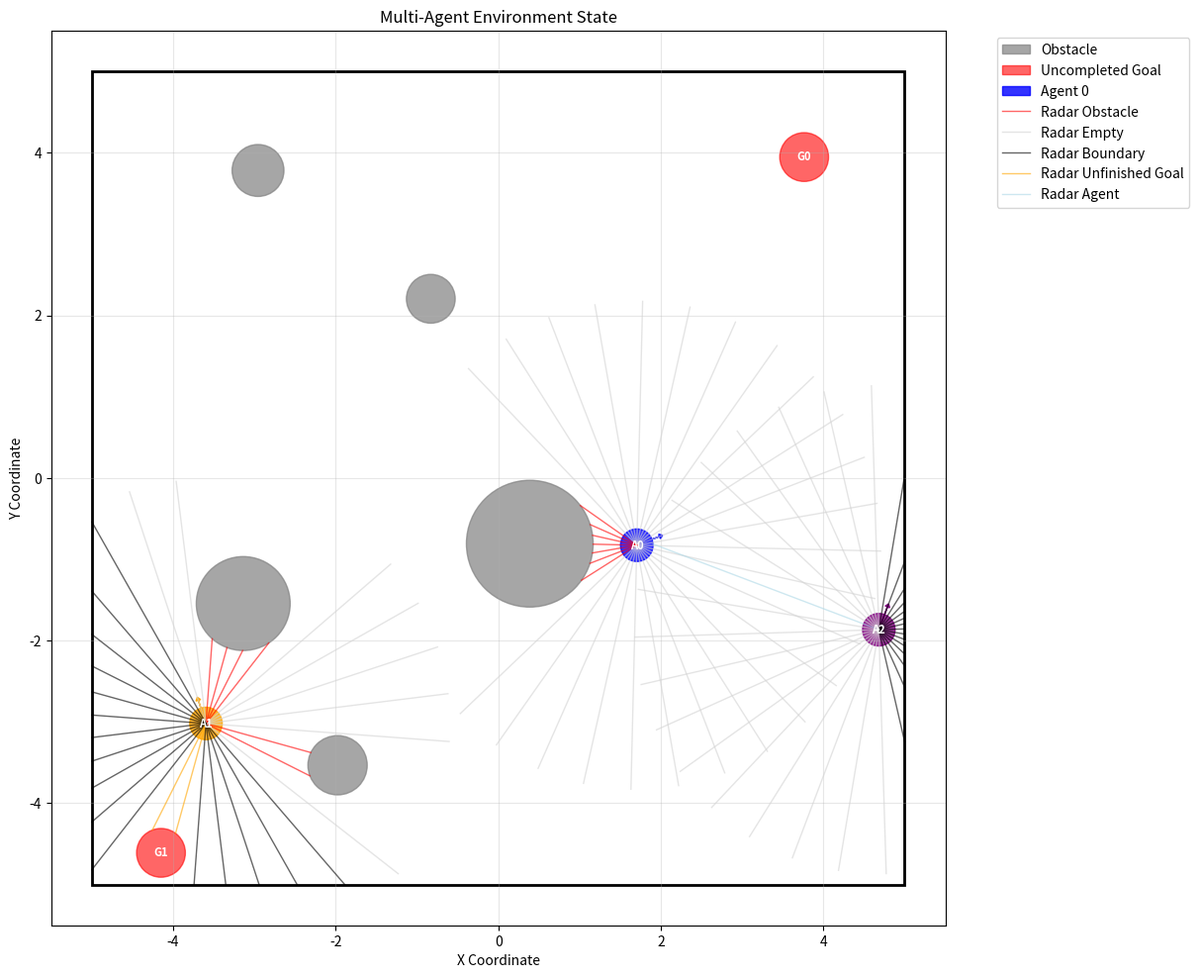
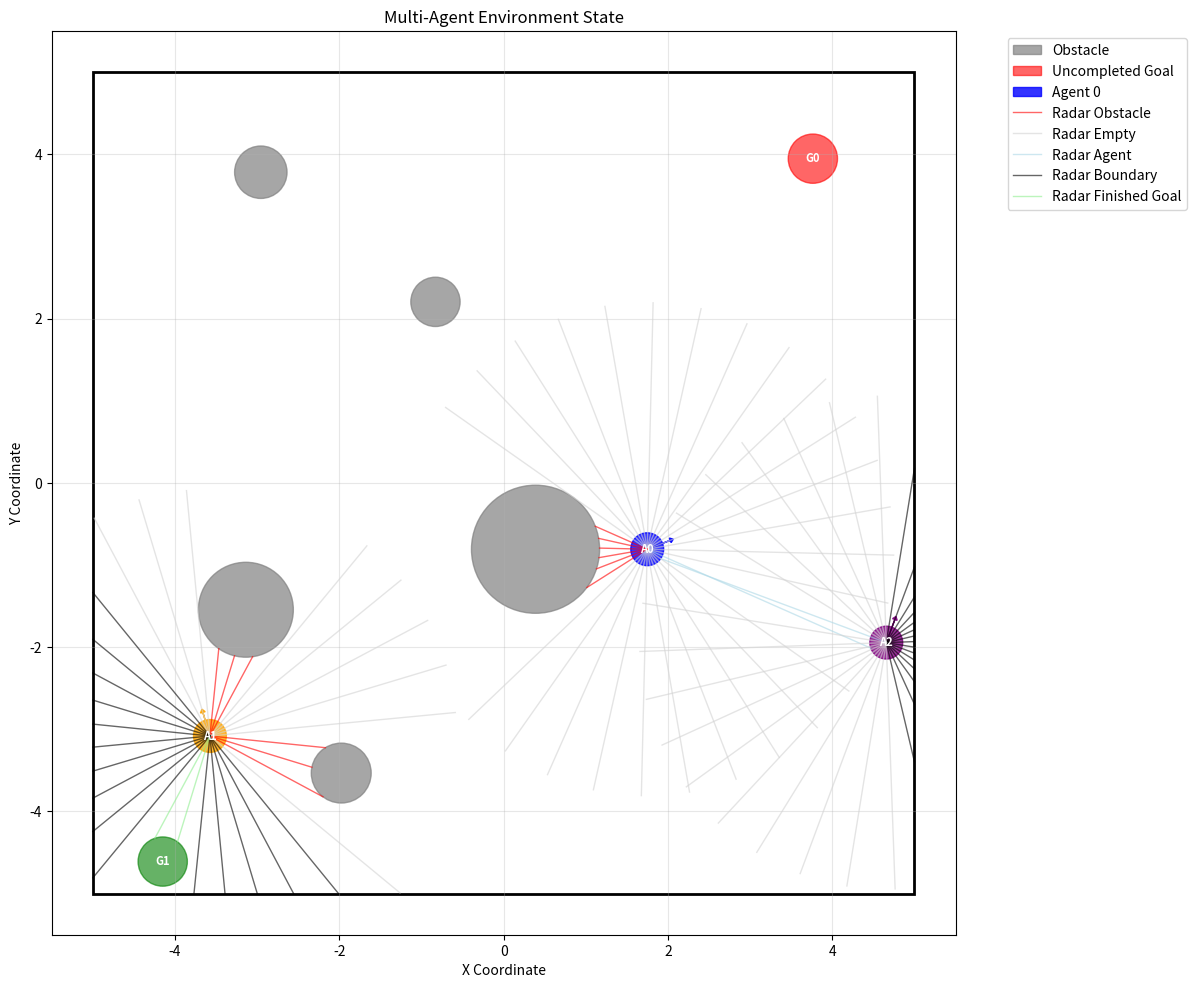

Here is the Python script that generated these plots, in order:
import math
from typing import List, Optional, Tuple
from matplotlib import pyplot as plt
import numpy as np
import json
from enum import Enum

class RadarObserveType(Enum):
    Empty = 0
    Obstacle = 1
    FinishedGoal = 2
    UnfinishedGoal = 3
    Agent = 4
    Boundary = 5



class SimEnv:
    def __init__(self, config: dict = None):
        """
        初始化2D平面环境
        Args:
            config: 环境配置

        config参数字段：
            地图：
                智能体数量，目标数量，障碍物数量，障碍物半径范围，
                环境xy最大最小，时间步长
            智能体：
                体积半径，速度范围，角速度范围
                探测雷达条数，雷达最远距离
            目标：
                到达目标判断距离
            奖励：
                时间惩罚系数，碰撞惩罚系数，到达目标奖励系数，接近目标奖励系数
            
        """
        self.config = config

        self.kMaxX = config.get("map", {}).get("kMaxX", 5.0)
        self.kMaxY = config.get("map", {}).get("kMaxY", 5.0)
        self.kMinX = config.get("map", {}).get("kMinX", -5.0)
        self.kMinY = config.get("map", {}).get("kMinY", -5.0)
        self.kMaxObsR = config.get("map", {}).get("kMaxObsR", 1.5)
        self.kMinObsR = config.get("map", {}).get("kMinObsR", 0.5)
        self.kNumAgents = config.get("map", {}).get("kNumAgents", 1)
        self.kNumGoals = config.get("map", {}).get("kNumGoals", 1)
        self.kNumObstacles = config.get("map", {}).get("kNumObstacles", 3)
        self.kTimeStep = config.get("map", {}).get("kTimeStep", 0.1)

        self.kAgentRadius = config.get("agent", {}).get("kAgentRadius", 0.2)
        self.kMaxSpeed = config.get("agent", {}).get("kMaxSpeed", 1.0)
        self.kMaxAngularSpeed = config.get("agent", {}).get("kMaxAngularSpeed", 1.0)
        self.kNumRadars = config.get("agent", {}).get("kNumRadars", 32)
        self.kMaxRadarDist = config.get("agent", {}).get("kMaxRadarDist", 3.0)
        
        self.kGoalThreshold = config.get("goal", {}).get("kGoalThreshold", 0.5)
        
        self.kTimeReward = config.get("reward", {}).get("kTimeReward", -0.01)
        self.kCollisionReward = config.get("reward", {}).get("kCollisionReward", -1.0)
        self.kGoalReward = config.get("reward", {}).get("kGoalReward", 1.0)
        self.kDistReward = config.get("reward", {}).get("kDistReward", 0.01)
        
        
        #地图元素初始坐标
        self.agentStartState:Optional[np.ndarray] = None    #(n_agents, 3) x, y, theta
        self.goalStartState:Optional[np.ndarray] = None    #(n_goals, 3) x, y, finish_flag
        self.obstacles:Optional[np.ndarray] = None    #(n_obstacles, 3) x, y, r


        #过程变量
        self.agentState:Optional[np.ndarray] = None    #(n_agents, 3) x, y, theta
        self.observeStateL:Optional[np.ndarray] = None    #(n_agents, n_radars) 距离
        self.observeStateType:Optional[np.ndarray] = None    #(n_agents, n_radars) 类型
        self.goalState:Optional[np.ndarray] = None    #(n_goals, 3) x, y, finish_flag
        self.collision_flag:Optional[List[bool]] = None    #(n_agents)

        #程序中用到的辅助变量
        self.radar_angle_range = np.linspace(-np.pi, np.pi, self.kNumRadars, endpoint=False)

        #初始化
        self.generate_map()
        self.reset()

    def step(self, action: np.ndarray)->Tuple[np.ndarray, np.ndarray, np.ndarray, np.ndarray, np.ndarray, np.ndarray, bool]:
        """
        执行一步动作
        Args:
            action: 动作 (n_agents, 2) speed, angular_speed
        Returns:
            next_agentState: 下一个智能体状态 (n_agents, 3) x, y, theta
            next_goalState: 下一个目标状态 (n_goals, 3) x, y, finish_flag
            next_obstacles: 下一个障碍物状态 (n_obstacles, 3) x, y, r
            next_observeStateL: 下一个观测距离 (n_agents, n_radars)
            next_observeStateType: 下一个观测类型 (n_agents, n_radars)
            rewards: 每个智能体的奖励 (n_agents,)
            done: 是否结束
        """
        # 解析动作
        agent_speed = action[:, 0]
        agent_angular_speed = action[:, 1]
        agent_speed = np.clip(agent_speed, -self.kMaxSpeed, self.kMaxSpeed)
        agent_angular_speed = np.clip(agent_angular_speed, -self.kMaxAngularSpeed, self.kMaxAngularSpeed)
        
        # 更新智能体状态
        self.agentState[:, 2] += agent_angular_speed * self.kTimeStep
        # 对每个智能体的角度进行归一化
        for i in range(self.kNumAgents):
            self.agentState[i, 2] = self.normalize_theta(self.agentState[i, 2])
        self.agentState[:, 0] += agent_speed * np.cos(self.agentState[:, 2]) * self.kTimeStep
        self.agentState[:, 1] += agent_speed * np.sin(self.agentState[:, 2]) * self.kTimeStep

        # 检查是否碰撞
        for i in range(self.kNumAgents):
            if self.is_collision(self.agentState[i, :2], self.kAgentRadius):
                self.collision_flag[i] = True
         
        #检测到达目标
        agent_reach_goal_num = np.zeros(self.kNumAgents)
        for i in range(self.kNumAgents):
            reach_goal_index = self.update_reach_goal(self.agentState[i, :2])
            agent_reach_goal_num[i] = len(reach_goal_index)

        #更新观测状态
        self.update_observe_state()

        #计算奖励 - 每个agent单独计算
        rewards = np.zeros(self.kNumAgents)
        for i in range(self.kNumAgents):
            rewards[i] = self.kTimeReward  # 基础时间惩罚
            if self.collision_flag[i]:
                rewards[i] += self.kCollisionReward
            elif agent_reach_goal_num[i] > 0:
                rewards[i] += self.kGoalReward * agent_reach_goal_num[i]
        #TODO: 分两个阶段设计奖励，初始阶段设计接近目标奖励，后期只有到达目标奖励
        
        # 检查是否结束 任意碰撞或所有目标都到达
        done = np.any(self.collision_flag) or np.all(self.goalState[:, 2] > 0.5)
        
        return self.agentState, self.goalState, self.obstacles, self.observeStateL, self.observeStateType, rewards, done

    def generate_map(self):
        """生成地图"""
        self.agentStartState = np.zeros((self.kNumAgents, 3))
        self.goalStartState = np.zeros((self.kNumGoals, 3))
        self.obstacles = np.zeros((self.kNumObstacles, 3))

        #生成障碍
        for i in range(self.kNumObstacles):
            x = np.random.uniform(self.kMinX, self.kMaxX)
            y = np.random.uniform(self.kMinY, self.kMaxY)
            r = np.random.uniform(self.kMinObsR, self.kMaxObsR)
            self.obstacles[i] = np.array([x, y, r])

        #随机生成起点和目标点, 起点和目标点不能重合, 且不能在障碍物内
        # 为每个agent生成起点
        for i in range(self.kNumAgents):
            start_collision = True
            while start_collision:
                start_pos = np.random.uniform(self.kMinX, self.kMaxX, 2)
                start_collision = self.is_collision(start_pos, self.kAgentRadius)
            start_angle = np.random.uniform(-np.pi, np.pi)
            self.agentStartState[i] = np.array([start_pos[0], start_pos[1], start_angle])
        
        # 为每个目标生成位置
        for i in range(self.kNumGoals):
            goal_collision = True
            while goal_collision:
                goal_pos = np.random.uniform(self.kMinX, self.kMaxX, 2)
                goal_collision = self.is_collision(goal_pos, self.kAgentRadius)
            self.goalStartState[i] = np.array([goal_pos[0], goal_pos[1], 0])

    def reset(self):
        """重置环境"""
        self.agentState = self.agentStartState.copy()
        self.goalState = self.goalStartState.copy()
        self.collision_flag = [False] * self.kNumAgents
        self.update_observe_state()

    def update_observe_state(self):
        """
        更新观测状态
        """
        self.observeStateL = np.zeros((self.kNumAgents, self.kNumRadars))
        self.observeStateType = np.zeros((self.kNumAgents, self.kNumRadars), dtype=int)
        for i in range(self.kNumAgents):
            for j in range(self.kNumRadars):
                angle = self.radar_angle_range[j] + self.agentState[i, 2] #雷达角度
                l,t = self.get_intersection(self.agentState[i, :2], angle, self.kMaxRadarDist)
                self.observeStateL[i, j] = l
                self.observeStateType[i, j] = t

    def get_intersection(self, start_pos: np.ndarray, angle: float, max_dist: float)->Tuple[float, int]:
        """
        获取雷达与障碍物的交点
        Args:
            start_pos: 雷达起点 (x, y)
            angle: 雷达角度 (弧度,-pi~pi)
            max_dist: 雷达最大距离
        Returns:
            l: 交点距离(真实坐标系)
            t: 交点类型
        """
        x, y = start_pos
        x_end = x + max_dist * np.cos(angle)
        y_end = y + max_dist * np.sin(angle)

        # 初始化最小距离和类型
        min_dist = max_dist
        min_type = RadarObserveType.Empty.value

        # 检查地图边界
        # 计算射线与边界的交点
        if abs(np.cos(angle)) > 1e-6:  # 避免除以0
            # 检查左右边界
            for bound_x in [self.kMinX, self.kMaxX]:
                t = (bound_x - x) / np.cos(angle)
                if t > 0:
                    y_intersect = y + t * np.sin(angle)
                    if self.kMinY <= y_intersect <= self.kMaxY:
                        dist = t
                        if dist < min_dist:
                            min_dist = dist
                            min_type = RadarObserveType.Boundary.value

        if abs(np.sin(angle)) > 1e-6:  # 避免除以0
            # 检查上下边界
            for bound_y in [self.kMinY, self.kMaxY]:
                t = (bound_y - y) / np.sin(angle)
                if t > 0:
                    x_intersect = x + t * np.cos(angle)
                    if self.kMinX <= x_intersect <= self.kMaxX:
                        dist = t
                        if dist < min_dist:
                            min_dist = dist
                            min_type = RadarObserveType.Boundary.value

        # 检查障碍物
        for obs_x, obs_y, obs_r in self.obstacles:
            # 计算射线到圆心的距离
            dx = x - obs_x
            dy = y - obs_y
            # a = np.cos(angle)**2 + np.sin(angle)**2
            a = 1
            b = 2 * (dx * np.cos(angle) + dy * np.sin(angle))
            c = dx**2 + dy**2 - obs_r**2
            
            # 求解二次方程
            discriminant = b**2 - 4*a*c
            if discriminant >= 0:
                t1 = (-b + np.sqrt(discriminant)) / (2*a)
                t2 = (-b - np.sqrt(discriminant)) / (2*a)
                for t in [t1, t2]:
                    if t > 0 and t < min_dist:
                        min_dist = t
                        min_type = RadarObserveType.Obstacle.value

        # 检查目标点
        for i in range(self.kNumGoals):
            goal_x, goal_y, _ = self.goalStartState[i]
            # 计算射线到目标点的距离
            dx = x - goal_x
            dy = y - goal_y
            a = 1
            b = 2 * (dx * np.cos(angle) + dy * np.sin(angle))
            c = dx**2 + dy**2 - self.kGoalThreshold**2
            
            discriminant = b**2 - 4*a*c
            if discriminant >= 0:
                t1 = (-b + np.sqrt(discriminant)) / (2*a)
                t2 = (-b - np.sqrt(discriminant)) / (2*a)
                for t in [t1, t2]:
                    if t > 0 and t < min_dist:
                        min_dist = t
                        min_type = RadarObserveType.UnfinishedGoal.value
                        if self.goalState[i, 2] > 0.5:
                            min_type = RadarObserveType.FinishedGoal.value

        # 检查其他智能体
        for agent_x, agent_y, _ in self.agentState:
            if np.allclose([agent_x, agent_y], start_pos[:2]):  # 跳过自己
                continue
            # 计算射线到智能体的距离
            dx = x - agent_x
            dy = y - agent_y
            a = 1
            b = 2 * (dx * np.cos(angle) + dy * np.sin(angle))
            c = dx**2 + dy**2 - self.kAgentRadius**2
            
            discriminant = b**2 - 4*a*c
            if discriminant >= 0:
                t1 = (-b + np.sqrt(discriminant)) / (2*a)
                t2 = (-b - np.sqrt(discriminant)) / (2*a)
                for t in [t1, t2]:
                    if t > 0 and t < min_dist:
                        min_dist = t
                        min_type = RadarObserveType.Agent.value

        return min_dist, min_type

    def is_collision(self, pos: np.ndarray, safe_distance:float=0.0)->bool:
        """
        判断点是否在障碍物内
        Args:
            pos: 点坐标(x, y)，真实坐标系
            safe_distance: 安全距离，用于判断点是否在障碍物内
        Returns:
            bool: 是否在障碍物内
        """
        #出地图范围
        if pos[0] < self.kMinX or pos[0] > self.kMaxX or pos[1] < self.kMinY or pos[1] > self.kMaxY:
            return True
        for obs_x, obs_y, obs_r in self.obstacles:
            if np.linalg.norm(pos - np.array([obs_x, obs_y])) < (obs_r + safe_distance):
                return True
        return False
    
    def update_reach_goal(self, pos: np.ndarray)->List[int]:
        """
        更新到达目标状态
        Args:
            pos: agent位置 (x, y)
        Returns:
            List[int]: 到达目标的索引
        """
        reach_goal_index = []
        for i in range(self.kNumGoals):
            if self.goalState[i, 2] < 0.5 and np.linalg.norm(pos - self.goalState[i, :2]) < self.kGoalThreshold:
                self.goalState[i, 2] = 1
                reach_goal_index.append(i)
        return reach_goal_index
    
    def normalize_theta(self, theta: float) -> float:
        """将角度归一化到[-pi, pi]"""
        while theta >= np.pi:
            theta -= 2 * np.pi
        while theta < -np.pi:
            theta += 2 * np.pi
        return theta
    
    def plot_environment(self, save_path: str = "environment.png", fig_size: Tuple[int, int] = (10, 10), dpi: int = 100):
        """
        绘制当前环境状态并保存为PNG文件
        Args:
            save_path: 保存文件的路径
            fig_size: 图像大小 (width, height)
            dpi: 图像分辨率
        """
        fig, ax = plt.subplots(figsize=fig_size, dpi=dpi)
        
        # 设置地图边界
        ax.set_xlim(self.kMinX - 0.5, self.kMaxX + 0.5)
        ax.set_ylim(self.kMinY - 0.5, self.kMaxY + 0.5)
        ax.set_aspect('equal')
        ax.grid(True, alpha=0.3)
        ax.set_xlabel('X Coordinate')
        ax.set_ylabel('Y Coordinate')
        ax.set_title('Multi-Agent Environment State')
        
        # 绘制地图边界
        boundary_rect = plt.Rectangle((self.kMinX, self.kMinY), 
                                    self.kMaxX - self.kMinX, 
                                    self.kMaxY - self.kMinY,
                                    fill=False, edgecolor='black', linewidth=2)
        ax.add_patch(boundary_rect)
        
        # 绘制障碍物（灰色圆形）
        for obs_x, obs_y, obs_r in self.obstacles:
            obstacle_circle = plt.Circle((obs_x, obs_y), obs_r, 
                                       color='gray', alpha=0.7, label='Obstacle' if obs_x == self.obstacles[0, 0] else "")
            ax.add_patch(obstacle_circle)
        
        # 绘制目标点
        for i, (goal_x, goal_y, finish_flag) in enumerate(self.goalState):
            if finish_flag > 0.5:  # 已完成的目标
                goal_circle = plt.Circle((goal_x, goal_y), self.kGoalThreshold, 
                                       color='green', alpha=0.6, label='Completed Goal' if i == 0 and finish_flag > 0.5 else "")
            else:  # 未完成的目标
                goal_circle = plt.Circle((goal_x, goal_y), self.kGoalThreshold, 
                                       color='red', alpha=0.6, label='Uncompleted Goal' if i == 0 and finish_flag <= 0.5 else "")
            ax.add_patch(goal_circle)
            
            # 在目标中心添加标号
            ax.text(goal_x, goal_y, f'G{i}', ha='center', va='center', 
                   fontsize=8, fontweight='bold', color='white')
        
        # 绘制智能体
        colors = ['blue', 'orange', 'purple', 'brown', 'pink', 'olive', 'cyan', 'magenta']
        for i, (agent_x, agent_y, agent_theta) in enumerate(self.agentState):
            color = colors[i % len(colors)]
            
            # 绘制智能体主体（圆形）
            if self.collision_flag[i]:
                # 碰撞的智能体用红色边框
                agent_circle = plt.Circle((agent_x, agent_y), self.kAgentRadius, 
                                        color=color, alpha=0.8, edgecolor='red', linewidth=3,
                                        label=f'Agent {i} (Collision)' if i == 0 and self.collision_flag[i] else "")
            else:
                agent_circle = plt.Circle((agent_x, agent_y), self.kAgentRadius, 
                                        color=color, alpha=0.8,
                                        label=f'Agent {i}' if i == 0 and not self.collision_flag[i] else "")
            ax.add_patch(agent_circle)
            
            # 绘制智能体朝向箭头
            arrow_length = self.kAgentRadius * 1.5
            dx = arrow_length * np.cos(agent_theta)
            dy = arrow_length * np.sin(agent_theta)
            ax.arrow(agent_x, agent_y, dx, dy, 
                    head_width=self.kAgentRadius*0.3, head_length=self.kAgentRadius*0.2, 
                    fc=color, ec=color, alpha=0.9)
            
            # 在智能体中心添加标号
            ax.text(agent_x, agent_y, f'A{i}', ha='center', va='center', 
                   fontsize=8, fontweight='bold', color='white')
        
        # 绘制雷达线
        radar_colors = {
            RadarObserveType.Empty.value: 'lightgray',
            RadarObserveType.Obstacle.value: 'red', 
            RadarObserveType.FinishedGoal.value: 'lightgreen',
            RadarObserveType.UnfinishedGoal.value: 'orange',
            RadarObserveType.Agent.value: 'lightblue',
            RadarObserveType.Boundary.value: 'black'
        }
        
        radar_labels = {
            RadarObserveType.Empty.value: 'Radar Empty',
            RadarObserveType.Obstacle.value: 'Radar Obstacle', 
            RadarObserveType.FinishedGoal.value: 'Radar Finished Goal',
            RadarObserveType.UnfinishedGoal.value: 'Radar Unfinished Goal',
            RadarObserveType.Agent.value: 'Radar Agent',
            RadarObserveType.Boundary.value: 'Radar Boundary'
        }
        
        # 记录已添加到图例的雷达类型
        radar_legend_added = set()
        
        for i, (agent_x, agent_y, agent_theta) in enumerate(self.agentState):
            for j in range(self.kNumRadars):
                # 计算雷达线角度
                radar_angle = self.radar_angle_range[j] + agent_theta
                
                # 获取雷达探测距离和类型
                radar_dist = self.observeStateL[i, j]
                radar_type = self.observeStateType[i, j]
                
                # 计算雷达线终点坐标
                end_x = agent_x + radar_dist * np.cos(radar_angle)
                end_y = agent_y + radar_dist * np.sin(radar_angle)
                
                # 获取对应类型的颜色
                line_color = radar_colors.get(radar_type, 'gray')
                
                # 确定是否需要添加图例标签
                label = None
                if radar_type not in radar_legend_added:
                    label = radar_labels.get(radar_type, f'Radar Type {radar_type}')
                    radar_legend_added.add(radar_type)
                
                # 绘制雷达线
                ax.plot([agent_x, end_x], [agent_y, end_y], 
                       color=line_color, alpha=0.6, linewidth=1, label=label)
        
        # 添加图例
        ax.legend(loc='upper left', bbox_to_anchor=(1.05, 1), ncol=1)
        
        # 调整布局并保存
        plt.tight_layout()
        plt.savefig(save_path, bbox_inches='tight', dpi=dpi)
        plt.close()
        
        print(f"Environment state plot saved to: {save_path}")
    
    
def main():
    """
    主函数，用于测试SimEnv类并生成环境状态图
    """
    # 创建环境配置
    config = {
        "map": {
            "kMaxX": 5.0,
            "kMaxY": 5.0,
            "kMinX": -5.0,
            "kMinY": -5.0,
            "kMaxObsR": 1.0,
            "kMinObsR": 0.3,
            "kNumAgents": 3,
            "kNumGoals": 2,
            "kNumObstacles": 5,
            "kTimeStep": 0.1
        },
        "agent": {
            "kAgentRadius": 0.2,
            "kMaxSpeed": 1.0,
            "kMaxAngularSpeed": 1.0,
            "kNumRadars": 32,
            "kMaxRadarDist": 3.0
        },
        "goal": {
            "kGoalThreshold": 0.3
        },
        "reward": {
            "kTimeReward": -0.01,
            "kCollisionReward": -1.0,
            "kGoalReward": 1.0,
            "kDistReward": 0.01
        }
    }

    # 设置numpy的随机种子
    np.random.seed(1)
    
    # 实例化环境
    print("Creating environment...")
    env = SimEnv(config)
    
    # 生成并保存初始环境状态图
    print("Generating environment state plot...")
    env.plot_environment(save_path="sim_env_initial.png", fig_size=(12, 10), dpi=150)
    
    # 执行几步动作来展示动态效果
    print("Executing random actions...")
    for step in range(5):
        # 生成随机动作
        actions = np.random.uniform(-0.5, 0.5, (env.kNumAgents, 2))
        
        # 执行动作
        next_agentState, next_goalState, next_obstacles, next_observeStateL, next_observeStateType, rewards, done = env.step(actions)
        
        print(f"Step {step+1}: Rewards = {rewards}, Done = {done}")
        
        if done:
            print("Environment finished!")
            break
    
    # 保存最终状态图
    # 修改goal1的状态为已完成，测试雷达线是否正确
    env.goalState[1, 2] = 1
    env.update_observe_state()
    env.plot_environment(save_path="sim_env_final.png", fig_size=(12, 10), dpi=150)
    print("Test completed! Generated initial state plot (sim_env_initial.png) and final state plot (sim_env_final.png)")


if __name__ == "__main__":
    main()
        
    
    
